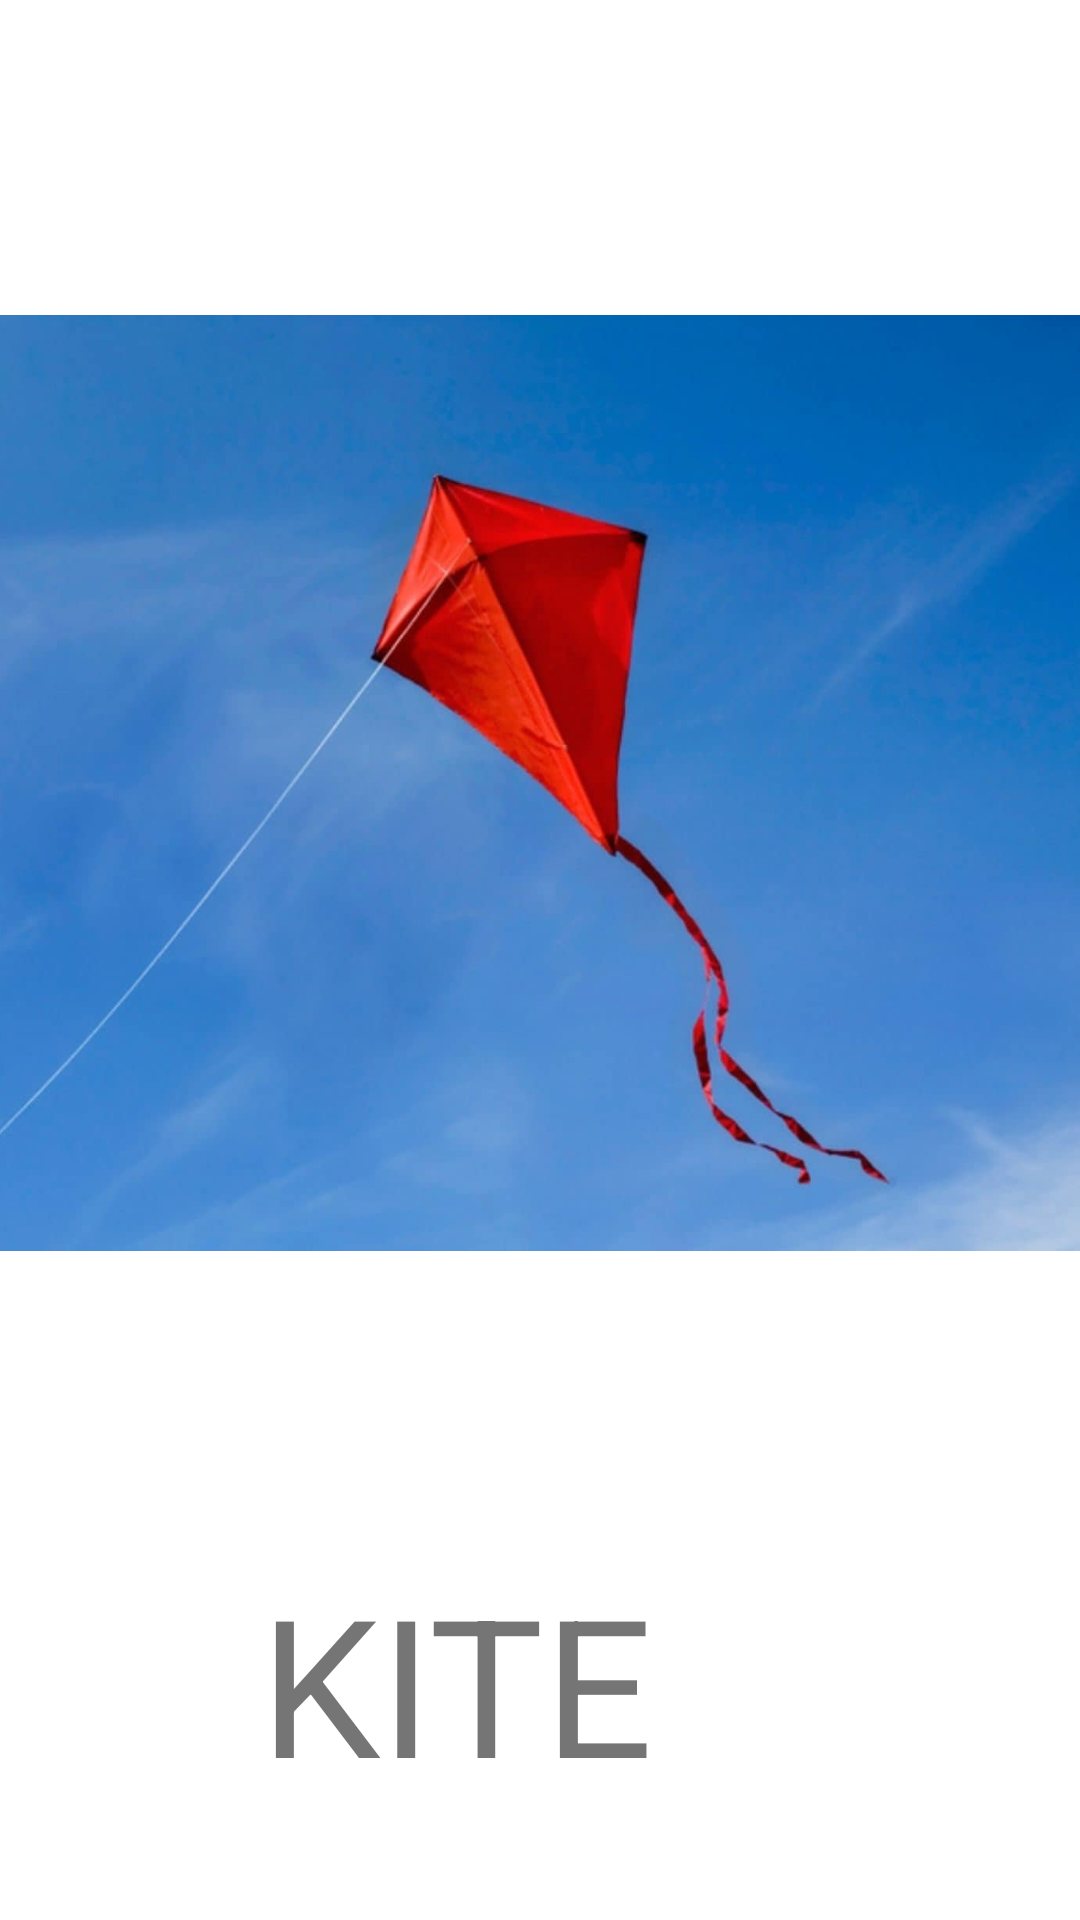

This screen was rendered from an Android layout file. Write that file and the resources it references.
<!-- AndroidManifest.xml: application theme Theme.ShiftingActivities -->
<!-- res/layout/activity_k.xml -->
<?xml version="1.0" encoding="utf-8"?>
<androidx.constraintlayout.widget.ConstraintLayout xmlns:android="http://schemas.android.com/apk/res/android"
    xmlns:app="http://schemas.android.com/apk/res-auto"
    xmlns:tools="http://schemas.android.com/tools"
    android:layout_width="match_parent"
    android:layout_height="match_parent"
    tools:context=".K">

    <ImageView
        android:id="@+id/imageView11"
        android:layout_width="416dp"
        android:layout_height="515dp"
        app:layout_constraintBottom_toBottomOf="parent"
        app:layout_constraintEnd_toEndOf="parent"
        app:layout_constraintHorizontal_bias="0.6"
        app:layout_constraintStart_toStartOf="parent"
        app:layout_constraintTop_toTopOf="parent"
        app:layout_constraintVertical_bias="0.027"
        app:srcCompat="@drawable/kite" />

    <TextView
        android:id="@+id/textView12"
        android:layout_width="227dp"
        android:layout_height="115dp"
        android:text="KITE"
        android:textSize="64dp"
        app:layout_constraintBottom_toBottomOf="parent"
        app:layout_constraintEnd_toEndOf="parent"
        app:layout_constraintHorizontal_bias="0.651"
        app:layout_constraintStart_toStartOf="parent"
        app:layout_constraintTop_toBottomOf="@+id/imageView11"
        app:layout_constraintVertical_bias="0.0" />
</androidx.constraintlayout.widget.ConstraintLayout>
<!-- resources referenced by this layout -->
<resources>
  <!-- drawable kite: jpg bitmap (drawable-v24, 41201 bytes) -->
  <style name="Theme.ShiftingActivities" parent="Theme.MaterialComponents.DayNight.DarkActionBar">
          
          <item name="colorPrimary">@color/purple_500</item>
          <item name="colorPrimaryVariant">@color/purple_700</item>
          <item name="colorOnPrimary">@color/white</item>
          
          <item name="colorSecondary">@color/teal_200</item>
          <item name="colorSecondaryVariant">@color/teal_700</item>
          <item name="colorOnSecondary">@color/black</item>
          
          <item name="android:statusBarColor" tools:targetApi="l">?attr/colorPrimaryVariant</item>
          
      </style>
  <!-- not gathered from this repository: default colours our renderer supplied (Android Studio template values) -->
  <color name="purple_500">#FF6200EE</color>
  <color name="purple_700">#FF3700B3</color>
  <color name="teal_200">#FF03DAC5</color>
  <color name="teal_700">#FF018786</color>
  <color name="black">#FF000000</color>
  <color name="white">#FFFFFFFF</color>
</resources>
